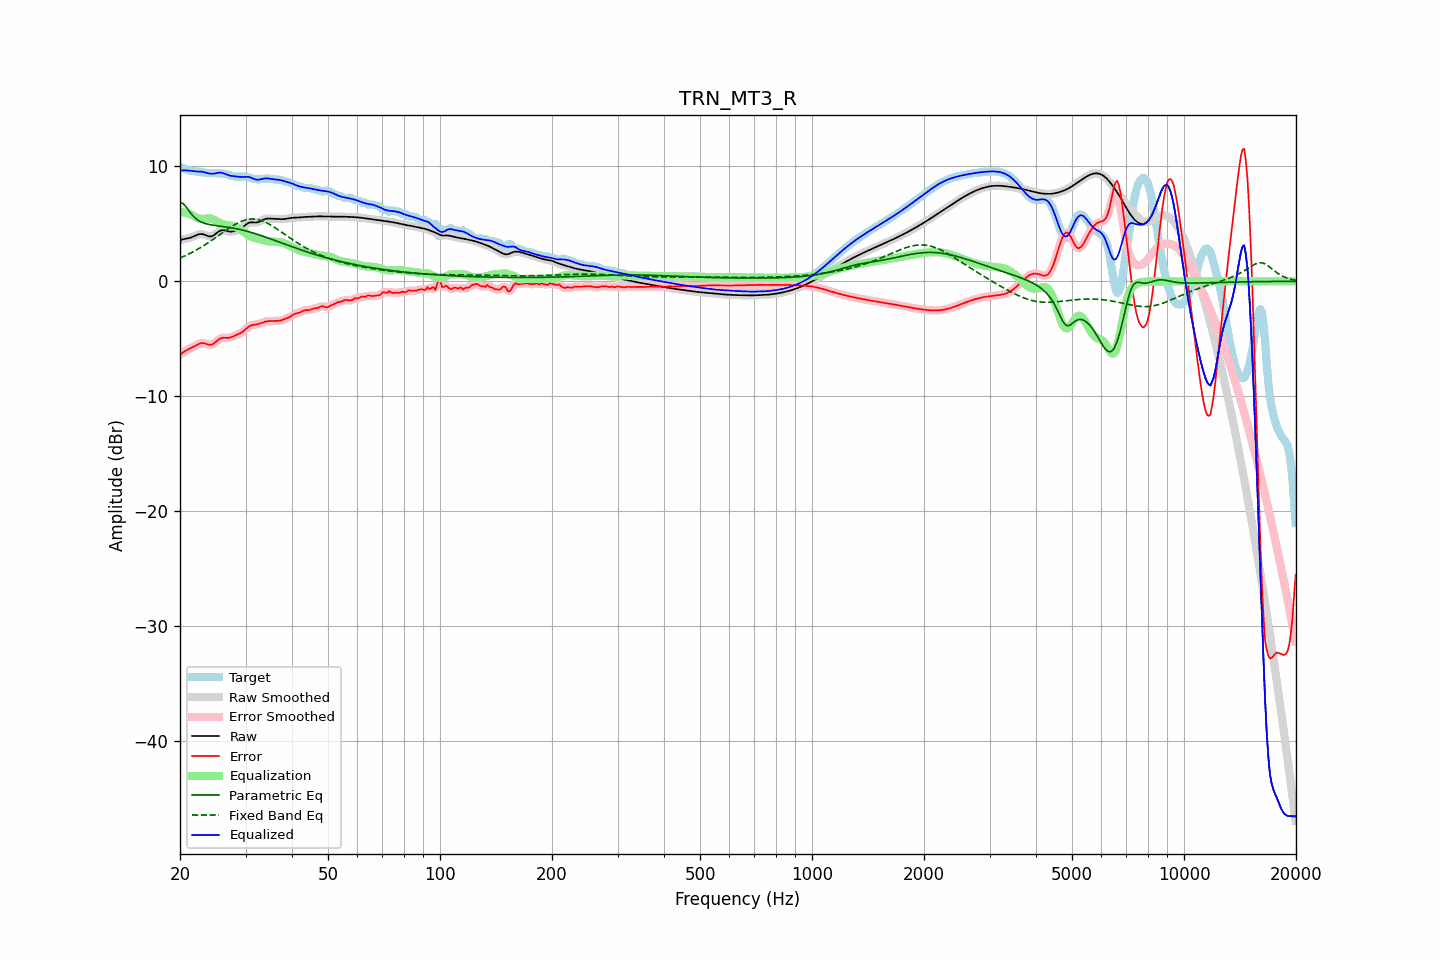

Values plotted in this chart, from the file beside it:
frequency, raw, error, smoothed, error_smoothed, equalization, parametric_eq, fixed_band_eq, equalized_raw, equalized_smoothed, target
20.00, 3.57, -6.40, 3.57, -6.40, 6.04, 6.84, 2.03, 9.61, 9.62, 9.97
20.20, 3.62, -6.29, 3.62, -6.29, 6.02, 6.80, 2.09, 9.64, 9.64, 9.91
20.40, 3.66, -6.18, 3.66, -6.18, 6.00, 6.77, 2.15, 9.66, 9.66, 9.85
20.61, 3.70, -6.09, 3.69, -6.09, 5.97, 6.60, 2.21, 9.66, 9.66, 9.78
20.81, 3.72, -6.01, 3.72, -6.01, 5.93, 6.44, 2.28, 9.65, 9.65, 9.73
21.02, 3.75, -5.93, 3.75, -5.93, 5.89, 6.25, 2.35, 9.64, 9.64, 9.68
21.23, 3.78, -5.87, 3.78, -5.87, 5.85, 6.05, 2.41, 9.63, 9.63, 9.64
21.44, 3.82, -5.80, 3.82, -5.80, 5.80, 5.88, 2.49, 9.62, 9.62, 9.62
21.66, 3.88, -5.73, 3.88, -5.73, 5.72, 5.71, 2.56, 9.60, 9.60, 9.60
21.87, 3.94, -5.65, 3.94, -5.65, 5.64, 5.57, 2.63, 9.58, 9.58, 9.59
22.09, 4.00, -5.58, 4.00, -5.57, 5.57, 5.44, 2.71, 9.57, 9.57, 9.57
22.31, 4.06, -5.50, 4.05, -5.50, 5.50, 5.34, 2.79, 9.56, 9.56, 9.55
22.54, 4.10, -5.44, 4.10, -5.44, 5.46, 5.25, 2.87, 9.56, 9.56, 9.53
22.76, 4.12, -5.39, 4.11, -5.39, 5.44, 5.18, 2.96, 9.55, 9.55, 9.51
22.99, 4.11, -5.38, 4.10, -5.38, 5.43, 5.11, 3.04, 9.54, 9.53, 9.48
23.22, 4.06, -5.40, 4.06, -5.40, 5.44, 5.06, 3.13, 9.50, 9.50, 9.46
23.45, 4.01, -5.44, 4.01, -5.44, 5.45, 5.02, 3.22, 9.46, 9.46, 9.45
23.69, 3.96, -5.48, 3.95, -5.48, 5.47, 4.98, 3.31, 9.43, 9.42, 9.44
23.92, 3.91, -5.52, 3.92, -5.52, 5.47, 4.95, 3.40, 9.39, 9.39, 9.43
24.16, 3.90, -5.53, 3.91, -5.52, 5.46, 4.92, 3.50, 9.36, 9.37, 9.43
24.40, 3.94, -5.49, 3.94, -5.49, 5.43, 4.90, 3.59, 9.36, 9.36, 9.43
24.65, 4.01, -5.42, 4.01, -5.42, 5.37, 4.88, 3.69, 9.37, 9.38, 9.43
24.89, 4.11, -5.31, 4.11, -5.31, 5.29, 4.86, 3.79, 9.40, 9.40, 9.42
25.14, 4.22, -5.19, 4.22, -5.19, 5.21, 4.84, 3.89, 9.43, 9.43, 9.41
25.39, 4.33, -5.07, 4.33, -5.08, 5.13, 4.82, 3.99, 9.46, 9.45, 9.40
25.65, 4.40, -4.99, 4.40, -4.99, 5.05, 4.80, 4.09, 9.46, 9.46, 9.40
25.91, 4.45, -4.94, 4.44, -4.94, 4.99, 4.78, 4.19, 9.44, 9.44, 9.38
26.16, 4.45, -4.92, 4.45, -4.92, 4.95, 4.76, 4.29, 9.41, 9.40, 9.37
26.43, 4.43, -4.92, 4.43, -4.92, 4.92, 4.75, 4.39, 9.35, 9.35, 9.35
26.69, 4.39, -4.93, 4.39, -4.93, 4.90, 4.73, 4.48, 9.29, 9.29, 9.32
26.96, 4.35, -4.93, 4.35, -4.92, 4.89, 4.70, 4.58, 9.24, 9.24, 9.28
27.23, 4.33, -4.91, 4.33, -4.90, 4.87, 4.68, 4.67, 9.20, 9.20, 9.23
27.50, 4.33, -4.86, 4.33, -4.86, 4.84, 4.66, 4.76, 9.17, 9.17, 9.19
27.77, 4.35, -4.80, 4.34, -4.81, 4.81, 4.63, 4.85, 9.15, 9.15, 9.15
28.05, 4.38, -4.74, 4.38, -4.75, 4.76, 4.61, 4.93, 9.14, 9.14, 9.12
28.33, 4.42, -4.69, 4.42, -4.69, 4.70, 4.58, 5.01, 9.13, 9.13, 9.11
28.62, 4.48, -4.63, 4.48, -4.63, 4.63, 4.55, 5.09, 9.11, 9.11, 9.10
28.90, 4.54, -4.57, 4.54, -4.57, 4.55, 4.52, 5.15, 9.09, 9.09, 9.11
29.19, 4.63, -4.49, 4.63, -4.49, 4.46, 4.49, 5.22, 9.08, 9.08, 9.11
29.48, 4.72, -4.40, 4.72, -4.39, 4.36, 4.46, 5.27, 9.08, 9.08, 9.12
29.78, 4.83, -4.28, 4.83, -4.28, 4.26, 4.42, 5.32, 9.09, 9.09, 9.11
30.08, 4.94, -4.16, 4.94, -4.15, 4.16, 4.38, 5.35, 9.10, 9.10, 9.09
30.38, 5.03, -4.03, 5.03, -4.03, 4.06, 4.35, 5.39, 9.10, 9.09, 9.07
30.68, 5.10, -3.93, 5.10, -3.93, 3.98, 4.31, 5.41, 9.08, 9.07, 9.03
30.99, 5.13, -3.86, 5.13, -3.86, 3.90, 4.27, 5.42, 9.03, 9.03, 8.99
31.30, 5.13, -3.82, 5.13, -3.82, 3.84, 4.23, 5.42, 8.98, 8.97, 8.95
31.61, 5.12, -3.79, 5.12, -3.79, 3.79, 4.18, 5.42, 8.92, 8.92, 8.91
31.93, 5.11, -3.77, 5.12, -3.77, 3.75, 4.14, 5.41, 8.87, 8.87, 8.89
32.24, 5.13, -3.75, 5.14, -3.75, 3.71, 4.09, 5.39, 8.85, 8.85, 8.88
32.57, 5.17, -3.71, 5.17, -3.71, 3.68, 4.05, 5.35, 8.85, 8.85, 8.88
32.89, 5.24, -3.66, 5.24, -3.66, 3.64, 4.00, 5.32, 8.88, 8.88, 8.90
33.22, 5.31, -3.61, 5.31, -3.61, 3.61, 3.95, 5.27, 8.92, 8.91, 8.92
33.55, 5.38, -3.55, 5.38, -3.55, 3.57, 3.91, 5.21, 8.95, 8.95, 8.93
33.89, 5.43, -3.51, 5.43, -3.51, 3.53, 3.86, 5.15, 8.96, 8.96, 8.94
34.23, 5.46, -3.49, 5.46, -3.49, 3.50, 3.81, 5.08, 8.96, 8.96, 8.94
34.57, 5.47, -3.47, 5.46, -3.47, 3.48, 3.76, 5.01, 8.95, 8.95, 8.94
34.92, 5.46, -3.47, 5.46, -3.47, 3.47, 3.71, 4.93, 8.93, 8.93, 8.93
35.27, 5.45, -3.46, 5.45, -3.46, 3.46, 3.66, 4.85, 8.91, 8.91, 8.91
35.62, 5.43, -3.46, 5.43, -3.46, 3.46, 3.61, 4.76, 8.89, 8.89, 8.89
35.97, 5.42, -3.45, 5.42, -3.45, 3.45, 3.55, 4.67, 8.88, 8.88, 8.87
... 635 more rows
